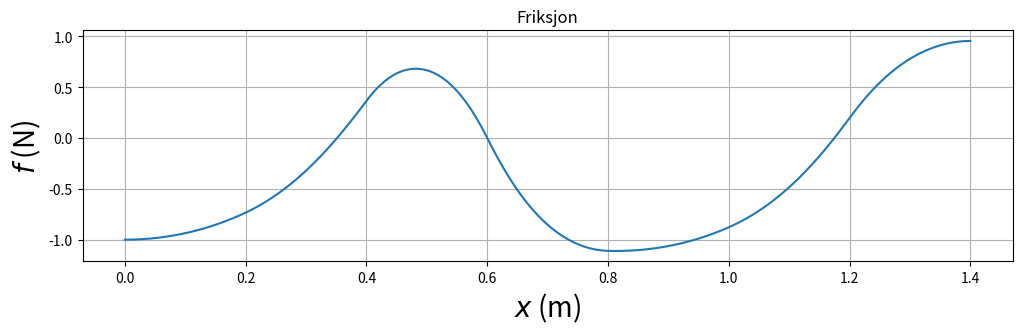

The script that saved this image:
# Vi importerer nødvendige biblioteker:
from math import sin

import matplotlib.pyplot as plt
import numpy as np
from scipy.interpolate import CubicSpline

# Horisontal avstand mellom festepunktene er 200 mm
h = 200
xfast=np.asarray([0,h,2*h,3*h,4*h,5*h,6*h,7*h])
# Vi begrenser starthøyden (og samtidig den maksimale høyden) til
# å ligge mellom 250 og 300 mm
# yfast: tabell med 8 heltall mellom 50 og 300 (mm); representerer
# høyden i de 8 festepunktene
height = [0.276, 0.207, 0.187, 0.224, 0.167, 0.087, 0.055, 0.108]
yfast=np.asarray(height)


# banens stigningstall beregnet med utgangspunkt i de 8 festepunktene.
inttan = np.diff(yfast)/h

# Omregning fra mm til m:
xfast = xfast/1000
#yfast = yfast/1000

#Programmet beregner deretter de 7 tredjegradspolynomene, et
#for hvert intervall mellom to nabofestepunkter.

#Med scipy.interpolate-funksjonen CubicSpline:
cs = CubicSpline(xfast, yfast, bc_type='natural')
xmin = 0.000
xmax = 1.401
dx = 0.001
x = np.arange(xmin, xmax, dx)
Nx = len(x)
y = cs(x)
dy = cs(x,1)
d2y = cs(x,2)

#Plotting velocity
c = 2/5
g = 9.81
v = np.sqrt((2*g*(y[0]-y))/(1+c))

#Finding velocity dependent on time
vinkel = np.arctan(dy)
vx = np.cos(vinkel)*v

u = 0.5*(vx[1:] + vx[:-1])
dt = dx/u

t = [0]
for d in dt:
    t.append(t[-1] + d)

#need only mass
m = 1
f = (c*m*g*np.sin(vinkel))/(1+c)


baneform = plt.figure('y(x)',figsize=(12,3))
plt.plot(x,f)
plt.title('Friksjon')
plt.xlabel('$x$ (m)',fontsize=20)
plt.ylabel('$f$ (N)',fontsize=20)
plt.grid()
plt.show()